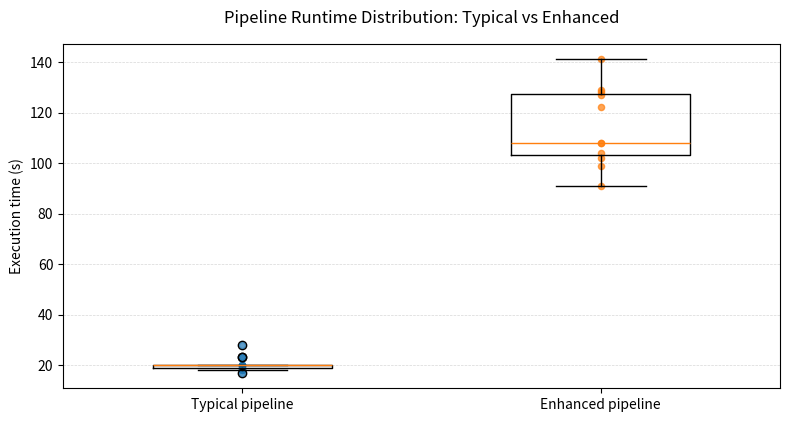
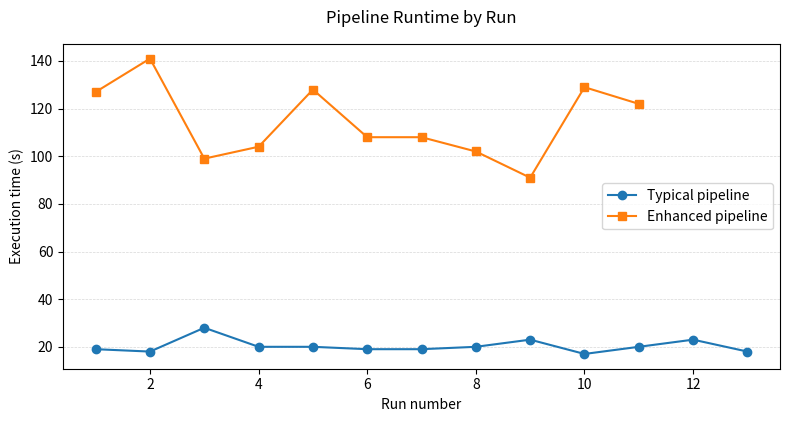

The matplotlib source for these figures, in order:
import matplotlib.pyplot as plt
import numpy as np

# Runtime data 
typical = [19, 18, 28, 20, 20, 19, 19, 20, 23, 17, 20, 23, 18]
enhanced = [127, 141, 99, 104, 128, 108, 108, 102, 91, 129, 122]

# Figure 5.10 - Runtime distribution comparison

fig, ax = plt.subplots(figsize=(8, 4.5))

ax.boxplot(typical, positions=[1], widths=0.5, showfliers=True)
ax.boxplot(enhanced, positions=[2], widths=0.5, showfliers=True)

x1 = np.ones(len(typical)) * 1
x2 = np.ones(len(enhanced)) * 2
ax.scatter(x1, typical, s=20, alpha=0.7)
ax.scatter(x2, enhanced, s=20, alpha=0.7)

ax.set_xticks([1, 2])
ax.set_xticklabels(["Typical pipeline", "Enhanced pipeline"])
ax.set_ylabel("Execution time (s)")
ax.set_title("Pipeline Runtime Distribution: Typical vs Enhanced", pad=15)
ax.grid(True, axis="y", linestyle="--", linewidth=0.5, alpha=0.5)

plt.tight_layout(rect=[0, 0, 1, 0.96])
plt.savefig("Figure_5_10_Runtime_Distribution.png", dpi=300, bbox_inches="tight")
plt.show()

# Figure 5.11 - Per-run runtime comparison

fig, ax = plt.subplots(figsize=(8, 4.5))

ax.plot(
    np.arange(1, len(typical) + 1),
    np.array(typical, dtype=float),
    marker="o",
    linestyle="-",
    label="Typical pipeline"
)

ax.plot(
    np.arange(1, len(enhanced) + 1),
    np.array(enhanced, dtype=float),
    marker="s",
    linestyle="-",
    label="Enhanced pipeline"
)

ax.set_xlabel("Run number")
ax.set_ylabel("Execution time (s)")
ax.set_title("Pipeline Runtime by Run", pad=15)
ax.grid(True, axis="y", linestyle="--", linewidth=0.5, alpha=0.5)
ax.legend()

plt.tight_layout(rect=[0, 0, 1, 0.96])
plt.savefig("Figure_5_11_Runtime_By_Run.png", dpi=300, bbox_inches="tight")
plt.show()


def describe(name, values):
    arr = np.array(values, dtype=float)
    mean = arr.mean()
    std = arr.std(ddof=1)
    median = np.median(arr)
    q1 = np.quantile(arr, 0.25)
    q3 = np.quantile(arr, 0.75)
    var = arr.var(ddof=1)
    print(name)
    print(f"  n = {len(arr)}")
    print(f"  mean = {mean:.2f} s")
    print(f"  std = {std:.2f} s")
    print(f"  median = {median:.2f} s")
    print(f"  IQR = {q3 - q1:.2f} s")
    print(f"  variance = {var:.2f}")
    print()

describe("Typical pipeline", typical)
describe("Enhanced pipeline", enhanced)

typical_mean = np.mean(typical)
enhanced_mean = np.mean(enhanced)
overhead = (enhanced_mean - typical_mean) / typical_mean

print(f"Execution overhead = {overhead:.2f}x typical runtime increase")
